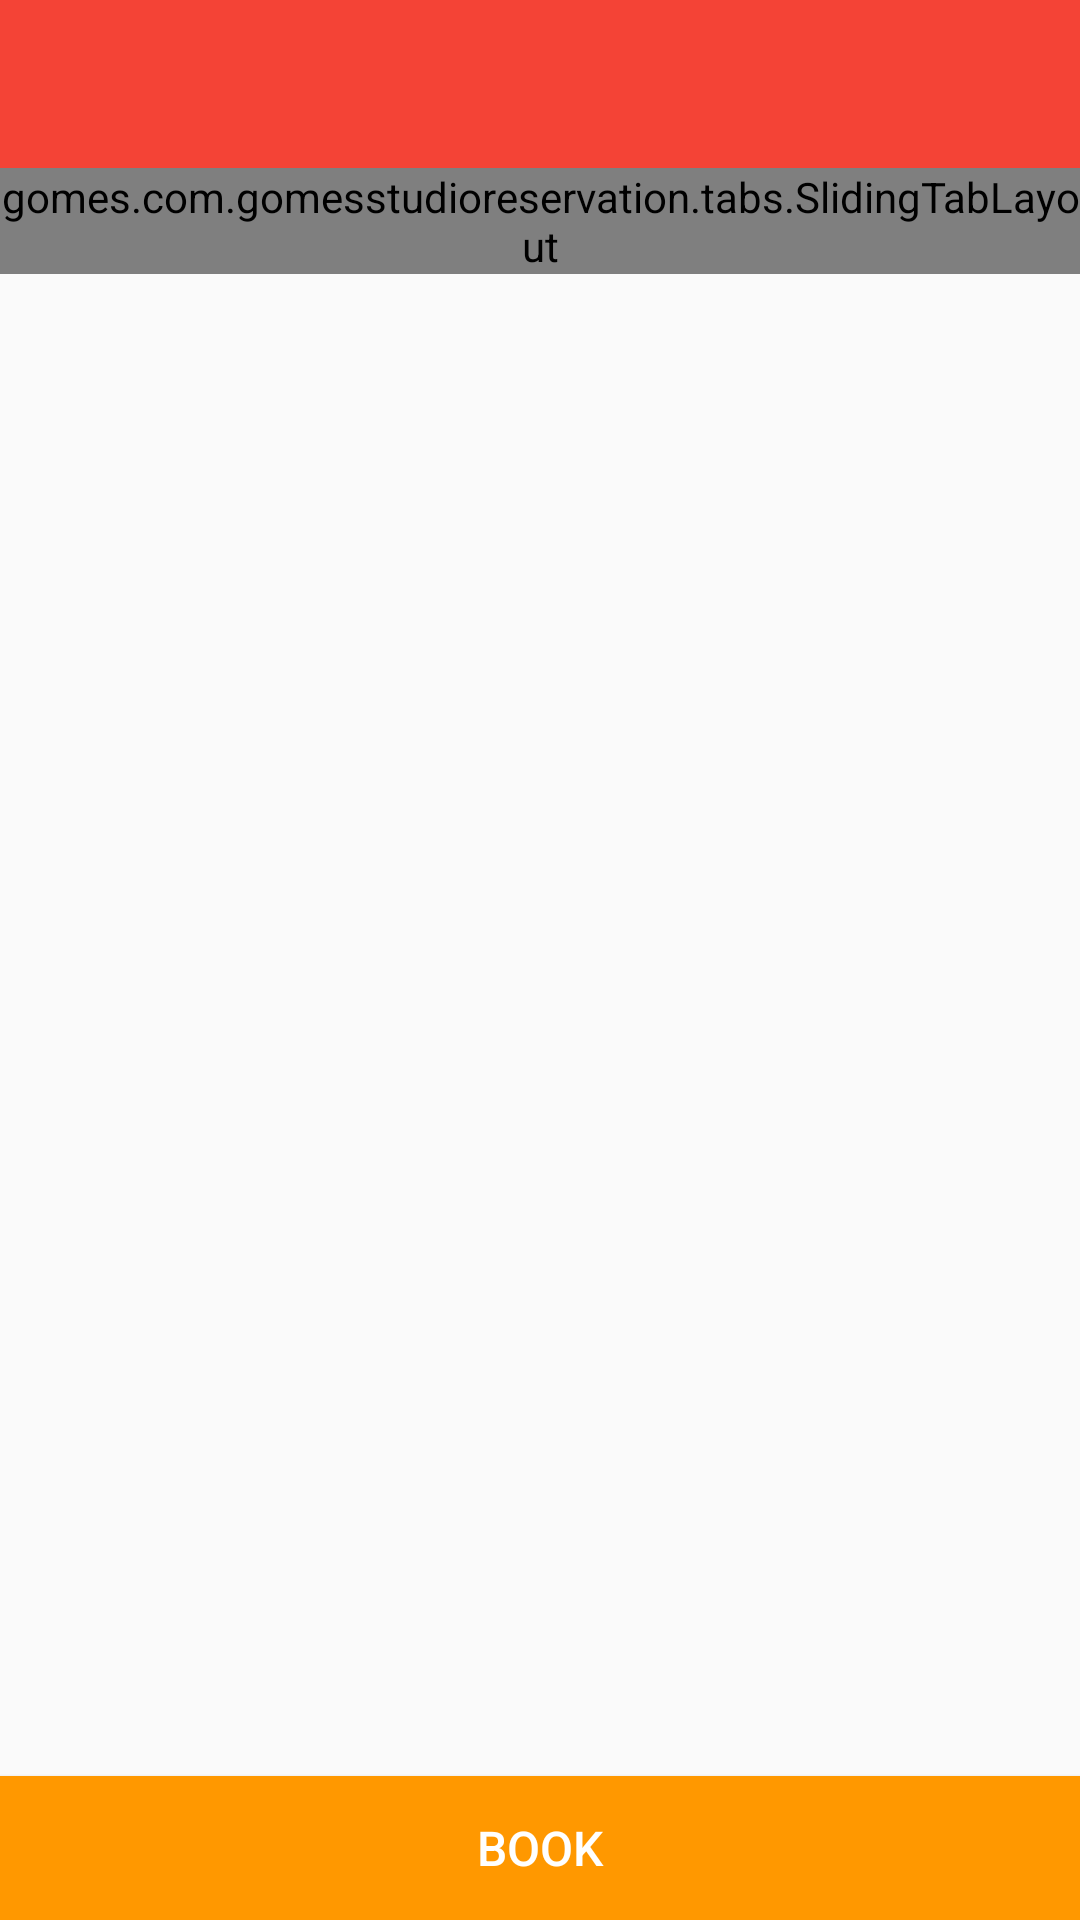

Layout XML and referenced resources for this Android screen:
<!-- AndroidManifest.xml: activity theme AppTheme.NoActionBar -->
<!-- res/layout/activity_manage_booking.xml -->
<?xml version="1.0" encoding="utf-8"?>
<android.support.constraint.ConstraintLayout xmlns:android="http://schemas.android.com/apk/res/android"
    xmlns:app="http://schemas.android.com/apk/res-auto"
    xmlns:tools="http://schemas.android.com/tools"
    android:id="@+id/activity_manage_booking"
    android:layout_width="match_parent"
    android:layout_height="match_parent"
    android:orientation="vertical"
    android:theme="@style/AppTheme.NoActionBar"
    tools:context="gomes.com.gomesstudioreservation.ManageBookingActivity">

    <Button
        android:id="@+id/btn_booking_button"
        android:layout_width="0dp"
        android:layout_height="wrap_content"
        android:background="@color/colorAccent"
        android:text="@string/book_button_label"
        android:textAppearance="@style/TextAppearance.AppCompat.Button"
        android:textColor="@android:color/white"
        android:textSize="16sp"
        app:layout_constraintBottom_toBottomOf="parent"
        app:layout_constraintLeft_toLeftOf="parent"
        app:layout_constraintRight_toRightOf="parent" />

    <LinearLayout
        android:id="@+id/layout_managebooking"
        android:layout_width="0dp"
        android:layout_height="0dp"
        android:orientation="vertical"
        app:layout_constraintBottom_toTopOf="@+id/btn_booking_button"
        app:layout_constraintLeft_toLeftOf="parent"
        app:layout_constraintRight_toRightOf="parent"
        app:layout_constraintTop_toTopOf="parent">

        <ProgressBar
            android:id="@+id/get_jadwal_studio"
            style="?android:attr/progressBarStyleLarge"
            android:layout_width="wrap_content"
            android:layout_height="wrap_content"
            android:visibility="gone" />

        <include
            android:id="@+id/app_bar"
            layout="@layout/app_bar"
            android:layout_width="match_parent"
            android:layout_height="wrap_content" />

        <gomes.com.gomesstudioreservation.tabs.SlidingTabLayout
            android:id="@+id/tabs"
            android:layout_width="match_parent"
            android:layout_height="wrap_content" />

        <android.support.v4.view.ViewPager
            android:id="@+id/pager"
            android:layout_width="match_parent"
            android:layout_height="0dp"
            android:layout_weight="1" />

    </LinearLayout>

</android.support.constraint.ConstraintLayout>
<!-- res/layout/app_bar.xml (included above) -->
<?xml version="1.0" encoding="utf-8"?>
<android.support.v7.widget.Toolbar xmlns:android="http://schemas.android.com/apk/res/android"
    xmlns:app="http://schemas.android.com/apk/res-auto"
    android:id="@+id/app_bar"
    android:layout_width="match_parent"
    android:layout_height="?attr/actionBarSize"
    android:background="?attr/colorPrimary"
    app:popupTheme="@style/AppTheme.PopupOverlay">

    <TextView
        android:id="@+id/toolbar_title"
        android:textAppearance="@style/TextAppearance.AppCompat.Title"
        android:textColor="@android:color/white"
        android:textAllCaps="true"
        android:layout_width="wrap_content"
        android:layout_height="wrap_content"
        android:layout_gravity="center" />

</android.support.v7.widget.Toolbar>
<!-- resources referenced by this layout -->
<resources>
  <color name="colorAccent">#ff9800</color>
  <string name="book_button_label">Book</string>
  <style name="AppTheme.NoActionBar">
          
          <item name="colorPrimary">@color/colorPrimary</item>
          <item name="colorPrimaryDark">@android:color/black</item>
          <item name="colorAccent">@color/colorAccent</item>
          <item name="windowActionBar">false</item>
          <item name="windowNoTitle">true</item>
          <item name="drawerArrowStyle">@style/DrawerArrowStyle</item>
      </style>
  <style name="AppTheme.PopupOverlay" parent="ThemeOverlay.AppCompat.Light" />
  <color name="colorPrimary">#f44336</color>
  <style name="DrawerArrowStyle" parent="@style/Widget.AppCompat.DrawerArrowToggle">
          <item name="spinBars">true</item>
          <item name="color">@color/colorIcons</item>
      </style>
  <color name="colorIcons">#FFFFFF</color>
</resources>
